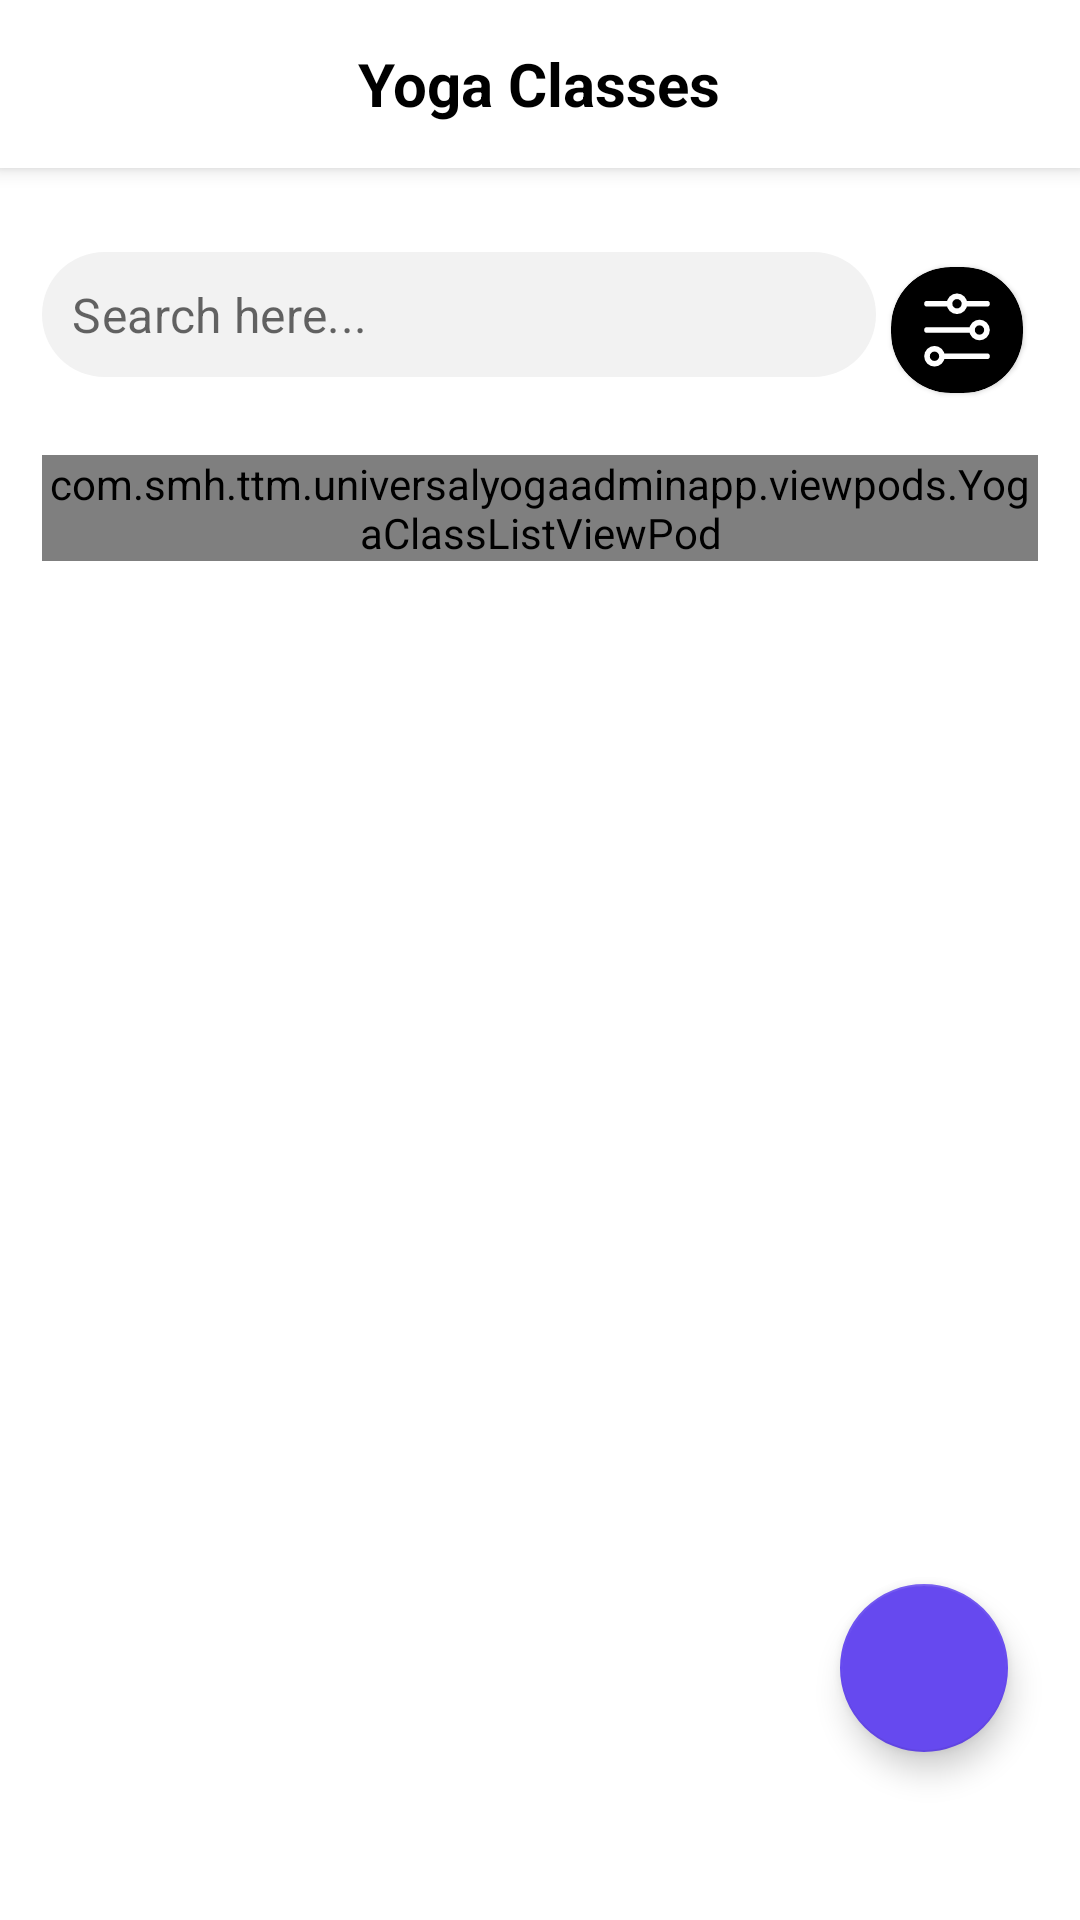

Android layout source for this screen:
<!-- AndroidManifest.xml: application theme Theme.UniversalYogaAdminApp -->
<!-- res/layout/activity_class_item_list.xml -->
<?xml version="1.0" encoding="utf-8"?>
<FrameLayout xmlns:android="http://schemas.android.com/apk/res/android"
    xmlns:app="http://schemas.android.com/apk/res-auto"
    xmlns:tools="http://schemas.android.com/tools"
    android:id="@+id/class_item_main"
    android:layout_width="match_parent"
    android:layout_height="match_parent"
    tools:context=".activities.ClassItemListActivity">
    <androidx.coordinatorlayout.widget.CoordinatorLayout
        android:layout_width="match_parent"
        android:layout_height="match_parent">
        <com.google.android.material.appbar.AppBarLayout
            android:layout_width="match_parent"
            android:layout_height="wrap_content"
            android:background="@color/white">

            
            <com.google.android.material.appbar.CollapsingToolbarLayout

                android:layout_width="match_parent"
                android:layout_height="match_parent"
                android:fitsSystemWindows="true">

                <TextView

                    android:id="@+id/toolbar_title"
                    android:layout_width="wrap_content"
                    android:layout_height="wrap_content"
                    android:layout_gravity="center"
                    android:text="Yoga Classes"
                    android:textColor="@color/black"
                    android:textSize="20sp"
                    android:textStyle="bold" />

                <androidx.appcompat.widget.Toolbar
                    android:id="@+id/toolbar"
                    android:layout_width="match_parent"
                    android:layout_height="?attr/actionBarSize" />


            </com.google.android.material.appbar.CollapsingToolbarLayout>

        </com.google.android.material.appbar.AppBarLayout>

        <androidx.core.widget.NestedScrollView
            android:layout_width="match_parent"
            android:layout_height="match_parent"
            android:background="@color/white"
            app:layout_behavior="com.google.android.material.appbar.AppBarLayout$ScrollingViewBehavior">


            <LinearLayout
                android:orientation="vertical"
                android:layout_margin="@dimen/margin_card_medium_4"
                android:layout_width="match_parent"
                android:layout_height="wrap_content">

                <LinearLayout
                    android:layout_marginTop="@dimen/margin_card_medium_4"
                    android:orientation="horizontal"
                    android:layout_width="match_parent"
                    android:layout_height="wrap_content">
                    <com.google.android.material.textfield.TextInputLayout
                        android:id="@+id/text_input_layout"
                        android:layout_weight="2"
                        android:layout_width="0dp"
                        android:layout_height="wrap_content"
                        android:layout_marginBottom="@dimen/margin_card_medium_2"
                        app:boxBackgroundColor="@color/whiteDark1"
                        app:boxCornerRadiusBottomEnd="25dp"
                        app:boxCornerRadiusBottomStart="25dp"
                        app:boxCornerRadiusTopEnd="25dp"
                        app:boxCornerRadiusTopStart="25dp"
                        app:boxStrokeColor="@color/whiteDark1"
                        app:boxStrokeWidthFocused="0dp"
                        app:endIconMode="clear_text"
                        app:hintAnimationEnabled="false"
                        app:hintEnabled="false"
                        app:startIconDrawable="@drawable/baseline_search_24"
                        app:boxStrokeWidth="0dp" >

                        <com.google.android.material.textfield.TextInputEditText

                            android:id="@+id/class_et_search"
                            android:layout_width="match_parent"
                            android:layout_height="wrap_content"
                            android:background="@null"
                            android:drawableStart="@drawable/baseline_search_24"
                            android:hint="Search here..."
                            android:padding="10dp" />  

                    </com.google.android.material.textfield.TextInputLayout>
                    <com.google.android.material.card.MaterialCardView
                        android:clickable="true"
                        android:focusable="true"
                        android:layout_margin="5dp"
                        app:cardCornerRadius="20dp"
                        android:id="@+id/cv_filter"
                        app:cardBackgroundColor="@color/black"
                        android:layout_width="wrap_content"
                        android:layout_height="wrap_content">
                        <ImageView
                            android:layout_margin="@dimen/margin_card_medium"
                            android:layout_gravity="center"
                            android:src="@drawable/ic_filter"
                            android:layout_width="32dp"
                            android:layout_height="30dp"/>
                    </com.google.android.material.card.MaterialCardView>

                </LinearLayout>

                <com.smh.ttm.universalyogaadminapp.viewpods.YogaClassListViewPod
                    android:layout_marginTop="@dimen/margin_card_medium_4"
                    android:id="@+id/vpClassList"
                    layout="@layout/view_pod_class_item_list"
                    android:layout_width="match_parent"
                    android:layout_height="wrap_content"/>
            </LinearLayout>
        </androidx.core.widget.NestedScrollView>

        <com.google.android.material.floatingactionbutton.FloatingActionButton
            android:id="@+id/fb_create_New"
            android:layout_width="wrap_content"
            android:layout_height="wrap_content"
            android:layout_gravity="bottom|end"
            android:layout_marginEnd="@dimen/margin_large"
            android:layout_marginBottom="?attr/actionBarSize"
            android:src="@drawable/baseline_add_24"
            app:backgroundTint="@color/colorPrimary"
            app:tint="@color/white" />

    </androidx.coordinatorlayout.widget.CoordinatorLayout>

    <TextView
        android:id="@+id/tv_no_data_found"
        android:layout_width="wrap_content"
        android:layout_height="wrap_content"
        android:layout_gravity="center"
        android:textSize="16sp"
        android:text="No data found"
        android:textStyle="bold"
        android:textColor="@color/whiteDark8"
        android:visibility="gone"/>
    
    <View
        android:id="@+id/loading_overlay"
        android:layout_width="match_parent"
        android:layout_height="match_parent"
        android:background="#80000000"
        android:visibility="gone" />

    
    <ProgressBar
        android:id="@+id/progress_bar"
        android:layout_width="wrap_content"
        android:layout_height="wrap_content"
        android:layout_gravity="center"
        android:visibility="gone" />

</FrameLayout>
<!-- res/layout/view_pod_class_item_list.xml (included above) -->
<?xml version="1.0" encoding="utf-8"?>
<RelativeLayout xmlns:android="http://schemas.android.com/apk/res/android"
    android:layout_width="match_parent"
    android:layout_height="wrap_content"
    xmlns:tools="http://schemas.android.com/tools"
    xmlns:app="http://schemas.android.com/apk/res-auto">
    <androidx.recyclerview.widget.RecyclerView
        android:layout_marginStart="@dimen/margin_small"
        android:layout_marginEnd="@dimen/margin_small"
        android:id="@+id/rvClassItemList"
        tools:listitem="@layout/view_holder_class_item"
        tools:itemCount="3"
        android:layout_width="match_parent"
        android:layout_height="wrap_content"
        />
</RelativeLayout>
<!-- res/layout/view_holder_class_item.xml (included above) -->
<?xml version="1.0" encoding="utf-8"?>
<androidx.cardview.widget.CardView xmlns:android="http://schemas.android.com/apk/res/android"
    xmlns:app="http://schemas.android.com/apk/res-auto"
    xmlns:tools="http://schemas.android.com/tools"
    android:id="@+id/cvItem"
    android:layout_width="match_parent"
    android:layout_height="wrap_content"
    android:layout_gravity="center"
    android:layout_marginBottom="@dimen/margin_card_medium_4"
    app:cardBackgroundColor="#EDE7F6"
    app:cardCornerRadius="12dp"
    app:cardElevation="4dp">

    <LinearLayout
        android:layout_width="match_parent"
        android:layout_height="150dp"
        android:orientation="horizontal">

        <ImageView
            android:id="@+id/ivClassImg"
            android:layout_width="150dp"
            android:layout_height="wrap_content"
            android:layout_gravity="center"
            android:src="@drawable/yoga_img_background"
            android:scaleType="fitXY" />
        
        <RelativeLayout
            android:layout_margin="8dp"
            android:layout_width="match_parent"
            android:layout_height="wrap_content">

            <TextView
                android:id="@+id/tvClassName"
                android:layout_width="wrap_content"
                android:layout_height="wrap_content"
                android:layout_margin="5dp"
                android:ellipsize="end"
                android:maxLines="2"
                android:text="Flow Yoga"
                android:textColor="@color/black"
                android:textSize="18sp"
                android:textStyle="bold"
                tools:ignore="RtlCompat" />

            <TextView
                android:id="@+id/tvClassDate"
                android:layout_width="wrap_content"
                android:layout_height="wrap_content"
                android:layout_below="@id/tvClassName"
                android:layout_gravity="start"
                android:drawablePadding="@dimen/margin_medium"
                android:padding="4dp"
                android:text="Saturday"
                android:textColor="@color/black"
                android:textSize="14sp"
                app:drawableStartCompat="@drawable/ic_calendar_with_blue"

                tools:ignore="RtlCompat" />

         

            <TextView
                android:id="@+id/tvInstructorName"
                android:layout_width="wrap_content"
                android:layout_height="wrap_content"
                android:layout_below="@id/tvClassDate"
                android:layout_gravity="start"
                android:drawablePadding="@dimen/margin_medium"
                android:padding="4dp"
                android:text="Ms. Anne"
                android:textColor="@color/black"
                android:textSize="14sp"
                app:drawableStartCompat="@drawable/ic_person_with_blue"
                tools:ignore="RtlCompat" />
        </RelativeLayout>


    </LinearLayout>

</androidx.cardview.widget.CardView>
<!-- resources referenced by this layout -->
<resources>
  <color name="black">#FF000000</color>
  <color name="colorPrimary">#6649EF</color>
  <color name="white">#FFFFFFFF</color>
  <color name="whiteDark1">#f2f2f2</color>
  <color name="whiteDark8">#999999</color>
  <dimen name="margin_card_medium">6dp</dimen>
  <dimen name="margin_card_medium_2">12dp</dimen>
  <dimen name="margin_card_medium_4">14dp</dimen>
  <dimen name="margin_large">24dp</dimen>
  <dimen name="margin_medium">8dp</dimen>
  <dimen name="margin_small">4dp</dimen>
  <!-- drawable ic_calendar_with_blue (drawable) -->
  <vector xmlns:android="http://schemas.android.com/apk/res/android" android:height="24dp" android:tint="#6649EF" android:viewportHeight="24" android:viewportWidth="24" android:width="24dp">
        
      <path android:fillColor="@android:color/white" android:pathData="M19,4h-1V2h-2v2H8V2H6v2H5C3.89,4 3.01,4.9 3.01,6L3,20c0,1.1 0.89,2 2,2h14c1.1,0 2,-0.9 2,-2V6C21,4.9 20.1,4 19,4zM19,20H5V10h14V20zM9,14H7v-2h2V14zM13,14h-2v-2h2V14zM17,14h-2v-2h2V14zM9,18H7v-2h2V18zM13,18h-2v-2h2V18zM17,18h-2v-2h2V18z"/>
      
  </vector>
  <!-- drawable ic_filter (drawable) -->
  <vector xmlns:android="http://schemas.android.com/apk/res/android" android:height="64dp" android:viewportHeight="24" android:viewportWidth="24" android:width="64dp">
        
      <path android:fillColor="#00000000" android:pathData="M4,5L10,5M10,5C10,6.105 10.895,7 12,7C13.105,7 14,6.105 14,5M10,5C10,3.895 10.895,3 12,3C13.105,3 14,3.895 14,5M14,5L20,5M4,12H16M16,12C16,13.105 16.895,14 18,14C19.105,14 20,13.105 20,12C20,10.895 19.105,10 18,10C16.895,10 16,10.895 16,12ZM8,19H20M8,19C8,17.895 7.105,17 6,17C4.895,17 4,17.895 4,19C4,20.105 4.895,21 6,21C7.105,21 8,20.105 8,19Z" android:strokeColor="#fff" android:strokeLineCap="round" android:strokeWidth="1.5"/>
      
  </vector>
  <!-- drawable ic_person_with_blue (drawable) -->
  <vector xmlns:android="http://schemas.android.com/apk/res/android" android:height="24dp" android:tint="#6649EF" android:viewportHeight="24" android:viewportWidth="24" android:width="24dp">
        
      <path android:fillColor="@android:color/white" android:pathData="M12,12c2.21,0 4,-1.79 4,-4s-1.79,-4 -4,-4 -4,1.79 -4,4 1.79,4 4,4zM12,14c-2.67,0 -8,1.34 -8,4v2h16v-2c0,-2.66 -5.33,-4 -8,-4z"/>
      
  </vector>
  <!-- drawable ic_time_with_blue (drawable) -->
  <vector xmlns:android="http://schemas.android.com/apk/res/android" android:height="24dp" android:tint="#6649EF" android:viewportHeight="24" android:viewportWidth="24" android:width="24dp">
        
      <path android:fillColor="@android:color/white" android:pathData="M11.99,2C6.47,2 2,6.48 2,12s4.47,10 9.99,10C17.52,22 22,17.52 22,12S17.52,2 11.99,2zM12,20c-4.42,0 -8,-3.58 -8,-8s3.58,-8 8,-8 8,3.58 8,8 -3.58,8 -8,8z"/>
        
      <path android:fillColor="@android:color/white" android:pathData="M12.5,7H11v6l5.25,3.15 0.75,-1.23 -4.5,-2.67z"/>
      
  </vector>
  <style name="Theme.UniversalYogaAdminApp" parent="Base.Theme.UniversalYogaAdminApp" />
  <color name="colorPrimaryVariant">#6649EF</color>
  <color name="colorOnPrimary">#FFFFFF</color>
  <color name="colorOnSecondary">#151515</color>
  <color name="colorSurface">#FFFFFF</color>
  <color name="colorError">#B00020</color>
  <color name="colorOnBackground">#151515</color>
  <color name="colorOnSurface">#151515</color>
  <color name="colorOnError">#FFFFFF</color>
</resources>
